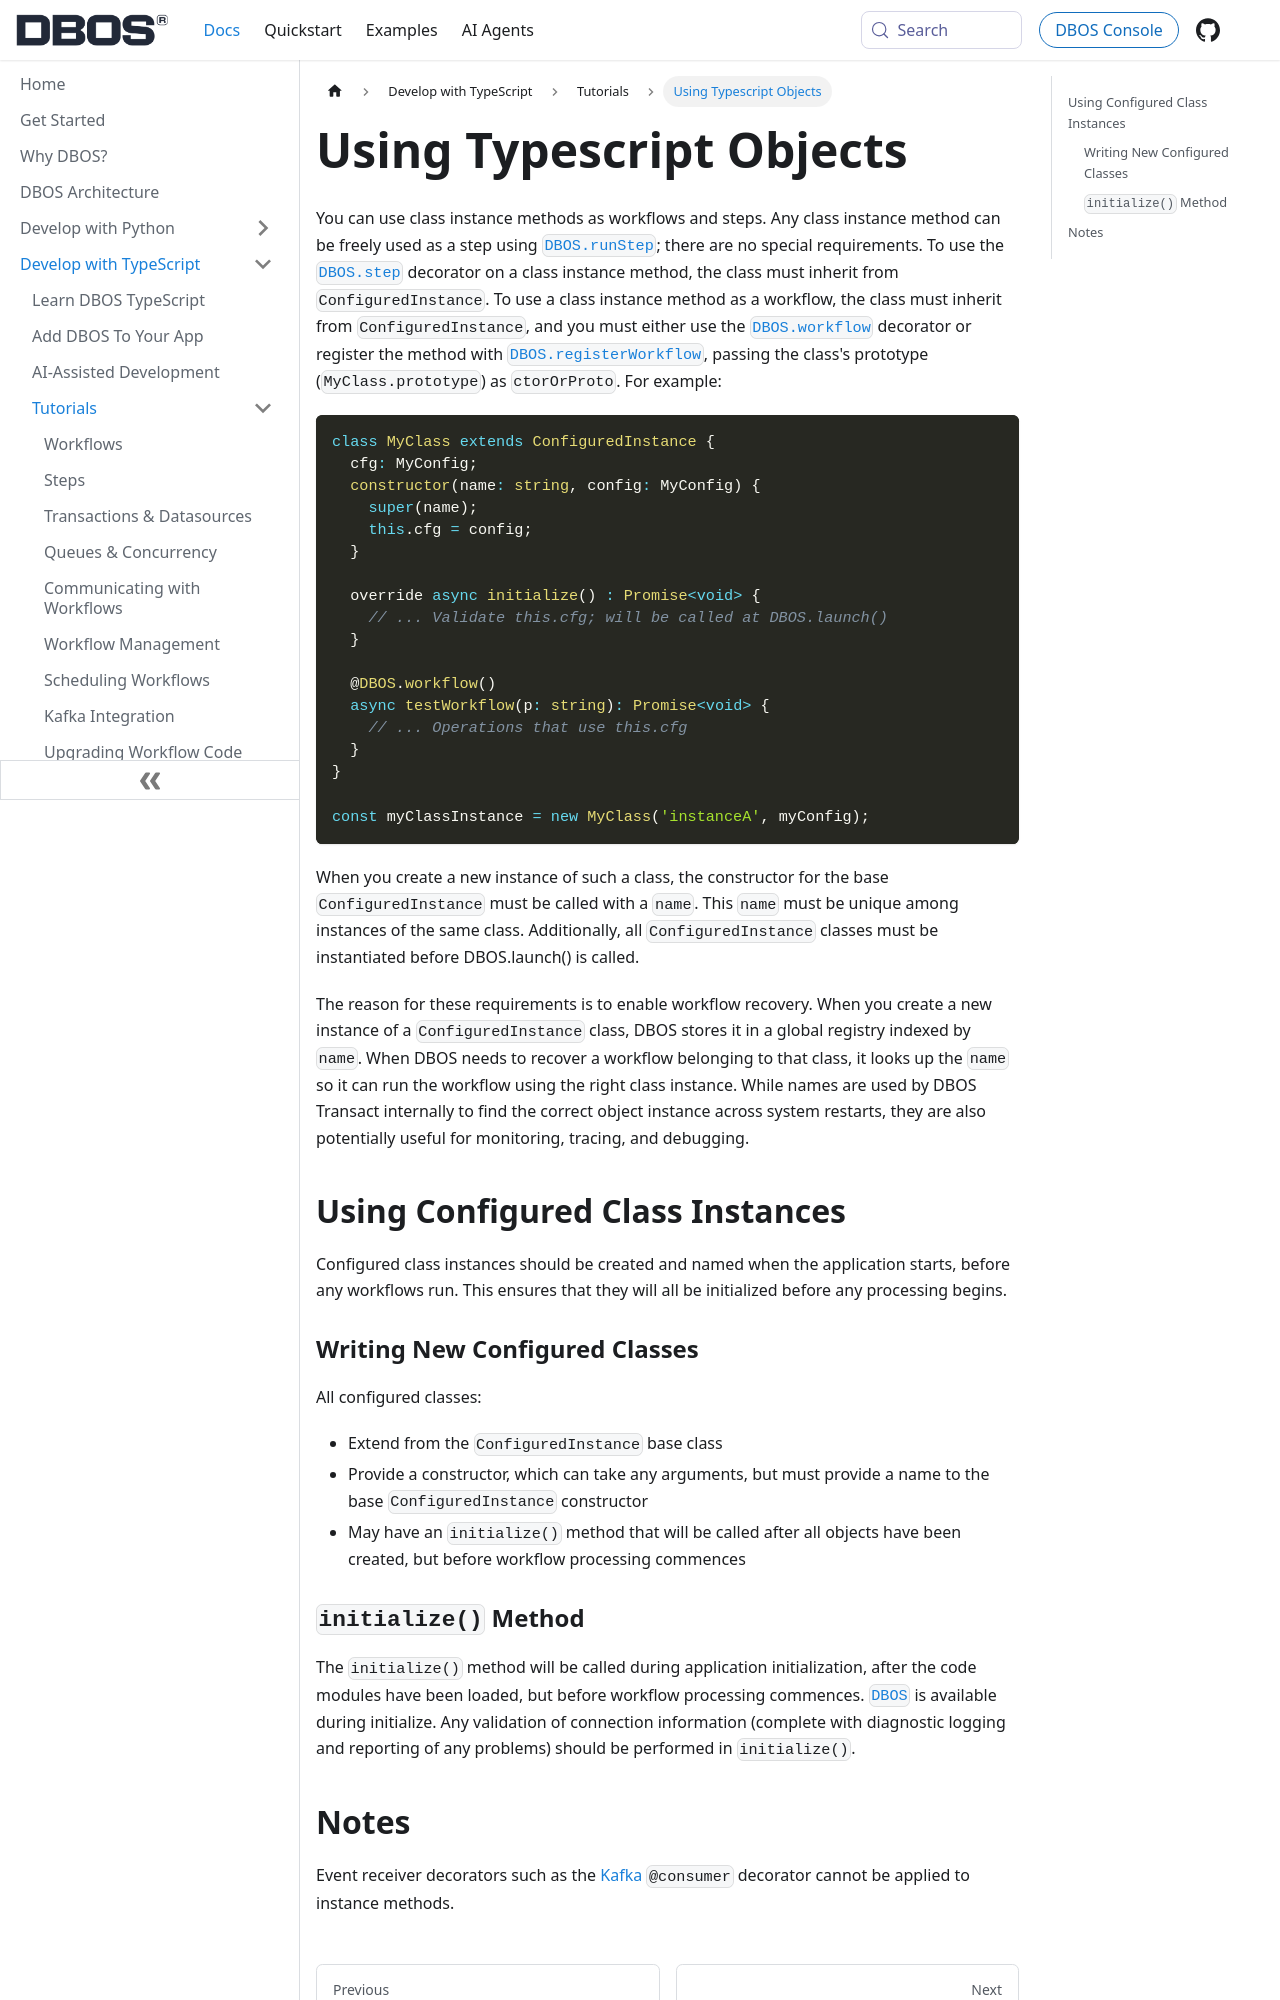

repository: dbos-inc/dbos-docs · page: typescript/tutorials/instantiated-objects.html · generator: docusaurus

---
sidebar_position: 80
title: Using Typescript Objects
---

You can use class instance methods as workflows and steps.
Any class instance method can be freely used as a step using [`DBOS.runStep`](../reference/workflows-steps.md#dbosrunstep); there are no special requirements.
To use the [`DBOS.step`](../reference/workflows-steps.md#dbosstep) decorator on a class instance method, the class must inherit from `ConfiguredInstance`.
To use a class instance method as a workflow, the class must inherit from `ConfiguredInstance`, and you must either use the [`DBOS.workflow`](../reference/workflows-steps.md#dbosworkflow) decorator or register the method with [`DBOS.registerWorkflow`](../reference/workflows-steps.md#instance-method-workflows), passing the class's prototype (`MyClass.prototype`) as `ctorOrProto`.
For example:

```typescript
class MyClass extends ConfiguredInstance {
  cfg: MyConfig;
  constructor(name: string, config: MyConfig) {
    super(name);
    this.cfg = config;
  }

  override async initialize() : Promise<void> {
    // ... Validate this.cfg; will be called at DBOS.launch()
  }

  @DBOS.workflow()
  async testWorkflow(p: string): Promise<void> {
    // ... Operations that use this.cfg
  }
}

const myClassInstance = new MyClass('instanceA', myConfig);
```

When you create a new instance of such a class, the constructor for the base `ConfiguredInstance` must be called with a `name`.
This `name` must be unique among instances of the same class.
Additionally, all `ConfiguredInstance` classes must be instantiated before DBOS.launch() is called.

The reason for these requirements is to enable workflow recovery.  When you create a new instance of a `ConfiguredInstance` class, DBOS stores it in a global registry indexed by `name`.  When DBOS needs to recover a workflow belonging to that class, it looks up the `name` so it can run the workflow using the right class instance.  While names are used by DBOS Transact internally to find the correct object instance across system restarts, they are also potentially useful for monitoring, tracing, and debugging.

## Using Configured Class Instances
Configured class instances should be created and named when the application starts, before any workflows run.  This ensures that they will all be initialized before any processing begins.

### Writing New Configured Classes
All configured classes:
* Extend from the `ConfiguredInstance` base class
* Provide a constructor, which can take any arguments, but must provide a name to the base `ConfiguredInstance` constructor
* May have an `initialize()` method that will be called after all objects have been created, but before workflow processing commences
